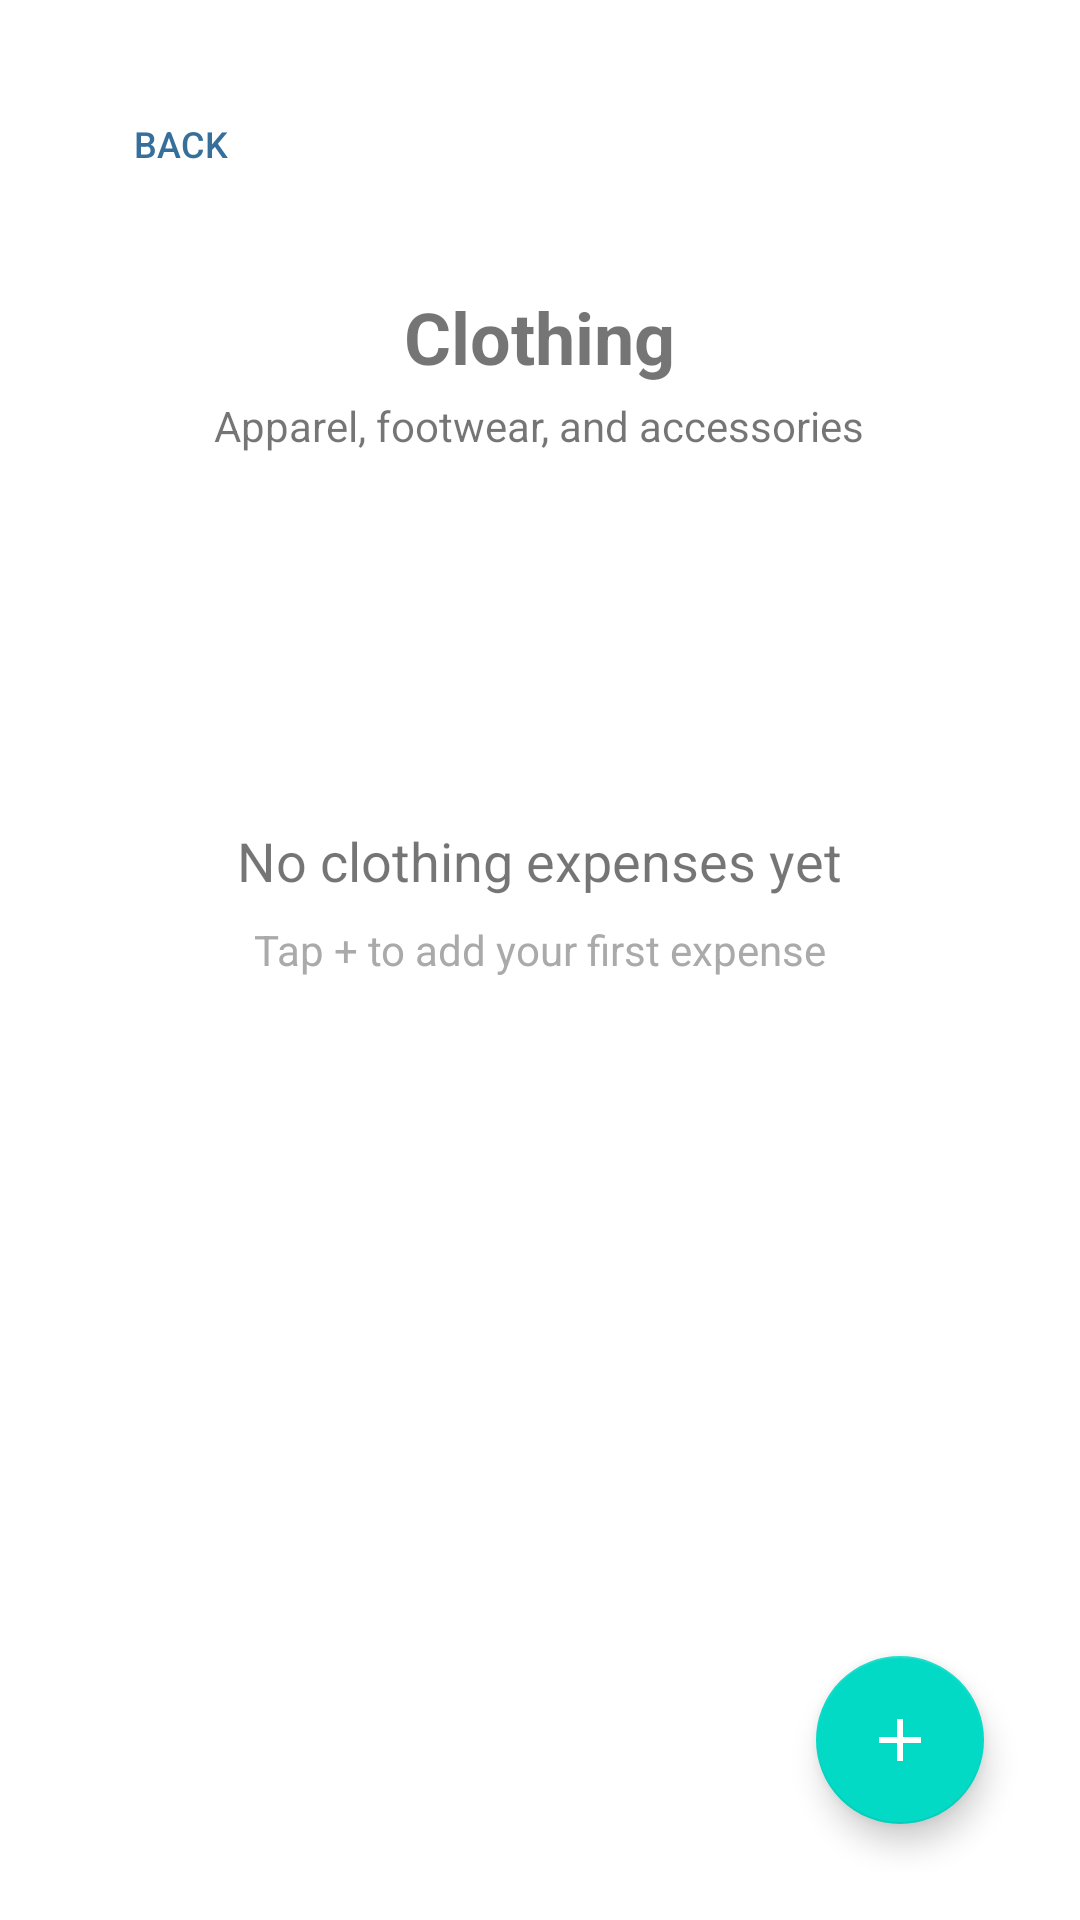

Android layout source for this screen:
<!-- AndroidManifest.xml: application theme Theme.Frugalflow -->
<!-- res/layout/activity_clothing.xml -->
<RelativeLayout xmlns:android="http://schemas.android.com/apk/res/android"
xmlns:app="http://schemas.android.com/apk/res-auto"
xmlns:tools="http://schemas.android.com/tools"
android:layout_width="match_parent"
android:layout_height="match_parent"
android:padding="16dp">


<Button
    android:id="@+id/back_button"
    style="@style/CustomBackButton"
    android:layout_width="wrap_content"
    android:layout_height="wrap_content"
    android:layout_alignParentStart="true"
    android:layout_alignParentTop="true" />


<LinearLayout
    android:id="@+id/header_layout"
    android:layout_width="match_parent"
    android:layout_height="wrap_content"
    android:layout_below="@id/back_button"
    android:layout_marginTop="8dp"
    android:orientation="vertical"
    android:gravity="center"
    android:layout_marginBottom="16dp">

    <TextView
        android:id="@+id/category_title"
        android:layout_width="wrap_content"
        android:layout_height="wrap_content"
        android:text="@string/clothing_category"
        android:textSize="24sp"
        android:textStyle="bold"/>

    <TextView
        android:id="@+id/category_description"
        android:layout_width="wrap_content"
        android:layout_height="wrap_content"
        android:text="@string/clothing_description"
        android:layout_marginTop="4dp"/>
</LinearLayout>


<LinearLayout
    android:id="@+id/budget_layout"
    android:layout_width="match_parent"
    android:layout_height="wrap_content"
    android:layout_below="@id/header_layout"
    android:orientation="vertical"
    android:gravity="center"
    android:layout_marginBottom="16dp">

    <TextView
        android:id="@+id/budget_amount"
        android:layout_width="wrap_content"
        android:layout_height="wrap_content"
        android:textSize="20sp"
        tools:text="Budget: PKR 5000.00"/>

    <TextView
        android:id="@+id/remaining_budget"
        android:layout_width="wrap_content"
        android:layout_height="wrap_content"
        android:textSize="18sp"
        android:layout_marginTop="8dp"
        tools:text="Remaining: PKR 3500.00"/>
</LinearLayout>


<LinearLayout
    android:id="@+id/empty_state"
    android:layout_width="match_parent"
    android:layout_height="wrap_content"
    android:layout_below="@id/budget_layout"
    android:gravity="center"
    android:orientation="vertical"
    android:padding="32dp">

    <TextView
        android:layout_width="wrap_content"
        android:layout_height="wrap_content"
        android:text="@string/no_clothing_expenses"
        android:textSize="18sp"/>

    <TextView
        android:layout_width="wrap_content"
        android:layout_height="wrap_content"
        android:layout_marginTop="8dp"
        android:text="@string/add_first_expense"
        android:textColor="@android:color/darker_gray"/>
</LinearLayout>


<androidx.recyclerview.widget.RecyclerView
    android:id="@+id/transactions_recycler"
    android:layout_width="match_parent"
    android:layout_height="match_parent"
    android:layout_below="@id/empty_state"
    android:visibility="gone" />


<com.google.android.material.floatingactionbutton.FloatingActionButton
    android:id="@+id/add_clothing_expense"
    android:layout_width="wrap_content"
    android:layout_height="wrap_content"
    android:layout_alignParentBottom="true"
    android:layout_alignParentEnd="true"
    android:layout_margin="16dp"
    android:contentDescription="@string/add_expense"
    app:srcCompat="@drawable/ic_add"
    app:tint="@android:color/white" />
</RelativeLayout>
<!-- resources referenced by this layout -->
<resources>
  <!-- drawable ic_add (drawable) -->
  <?xml version="1.0" encoding="utf-8"?>
  <vector xmlns:android="http://schemas.android.com/apk/res/android"
      android:width="24dp"
      android:height="24dp"
      android:viewportWidth="24"
      android:viewportHeight="24">
      <path
          android:fillColor="@color/main_color"
          android:pathData="M19,13h-6v6h-2v-6H5v-2h6V5h2v6h6z" />
  </vector>
  <string name="add_expense">Add expense</string>
  <string name="add_first_expense">Tap + to add your first expense</string>
  <string name="clothing_category">Clothing</string>
  <string name="clothing_description">Apparel, footwear, and accessories</string>
  <string name="no_clothing_expenses">No clothing expenses yet</string>
  <style name="CustomBackButton">
          <item name="android:layout_width">wrap_content</item>
          <item name="android:layout_height">wrap_content</item>
          <item name="android:layout_marginTop">8dp</item>
          <item name="android:layout_marginBottom">16dp</item>
          <item name="android:background">?attr/selectableItemBackground</item>
          <item name="android:drawableLeft">@drawable/backarrow</item>
          <item name="android:drawablePadding">8dp</item>
          <item name="android:padding">8dp</item>
          <item name="android:text">Back</item>
          <item name="android:textColor">#366F9A</item>
          <item name="android:textSize">12sp</item>
      </style>
  <style name="Theme.Frugalflow" parent="Theme.MaterialComponents.DayNight.NoActionBar">
          
          <item name="colorPrimary">@color/primaryColor</item>
          <item name="colorPrimaryDark">@color/primaryDarkColor</item>
          <item name="colorAccent">@color/accentColor</item>
      </style>
  <color name="main_color">#366F9A</color>"
  <color name="primaryColor">#FF6200EE</color>
  <color name="primaryDarkColor">#FF3700B3</color>
  <color name="accentColor">#FF03DAC5</color>
</resources>
